pico-8 play session: hold → + tap 🅾, after a click and taps of 🅾, ❎, 🅾+❎, 🅾 in the second before t = 0

[t = 6 s] hold → ~6s, tap 🅾 ~10×
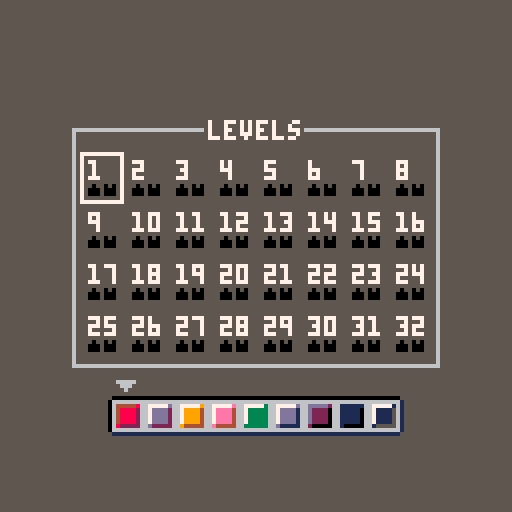
[t = 8 s] hold → ~8s, tap 🅾 ~14×
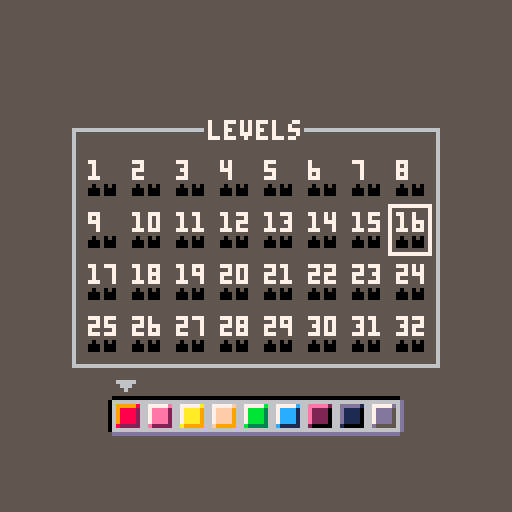

pico-8 cartridge
version 29
__lua__
-- blockrush
-- by artridge

poke(0x5f80,1)

function _init()
 menuitem(1,"clear data",
 	function()
 		for i=1,63 do 
 			poke(0x5f80+i,0b0000) 
 		end
 	end
 )
 
 -- main functions
 _upd=updatestart
 _drw=drawstart
 
 -- player
 px,py=-8,-8
 pv=-1
 freezep=false
 wasonarr=0
 trailcounter=0
 props={}
 didwtp=false
 local val=peek(0x5f80+36)
 cube=val==0 and 1 or val
 cubes=combine(1,rng(32,38),48)
 canplayorbsound = true
 diddestroysound = false
 
 -- menu
 menuci=1
 menulvls=0
 fadeperc=0
 fadetarget=0
 isonblocks=false
 
 -- misc
 debug={}
 dirx,diry={-1,1,0,0},{0,0,-1,1}
	offsetx=0
	offsety=0
	
	-- effects
	shake=0
	particles={}
	framecounter=0
	tps={7,8,9,23,39}
	tpcol={{1,2},{11,3},{10,9},{12,13},{14,8}}
	numred=0
	tppartcountbefore=0
	spawnparticles=0
	mainoffsetx,mainoffsety=0,0
	
	-- tutorial
	l1tc=0
	diecounter=0
	
	timeouts={}
	
 music(0)
end

function _update()
 mapx=((menuci-1)%8)*16
 mapy=flr((menuci-1)/8)*16
 
 updatetransitions()
 _upd()
 
 for t in all(timeouts) do
 	t.t-=1
 	if t.t==0 then
 	 t.func()
 	 del(timeouts,t)
 	end
 end
end

function _draw()
	shakeit()

 _drw()
 
 cursor(8,8,8)
 for d in all(debug) do
  print(d)
 end
 
-- for i=0,15 do
--  pal(i,i+128,1)
-- end

--	local index=0
--	for y=0,128 do
--		for x=0,128 do
--			if (x%fadeperc)*(y%fadeperc)==0 then
--				pset(x-1,y-1,8)
--			end
--			
--			index+=1
--		end
--	end
	fadepal(fadeperc)
end
-->8
-- updates

function updatetransitions()
	if fadeperc!=fadetarget then
		fadeperc+=sgn(fadetarget-fadeperc)*0.1
	end
end

function updatestart()
	updateparticles()
	for i=0,5 do
		if btn(i) then
		 fadetarget=1
			timeout(function()
				_upd=updatemenu
		  _drw=drawmenu
		  fadetarget=0
			end,10,1)
		end
	end
end

function updatemenu()
	particles={}
	shake=0
	numred=0
	wasonarr=0
	diecounter=0
	l1tc=0
	spawnparticles=0
	offsetx,offsety=0,0
	for t in all(timeouts) do
		if t.tpe==0 then
			del(timeouts,t)
		end
	end
	
	if btnp(❎) and fadetarget!=1 and not isonblocks then
		sfx(28,3)
  openlvl(menuci)
 else
 	if isonblocks then
 		if btnp(⬆️) then
 			isonblocks=false
 		end
 		if btnp(⬅️) then
 			local i=indexof(cubes,cube)-1
 			if (i>0) cube=cubes[i]
			end
			if btnp(➡️) then
				local i=indexof(cubes,cube)+1
				if (i<=#cubes) cube=cubes[i]
			end
   store(36,cube,true)
 	else
		 for i=1,4 do
		  if btnp(i-1) and fadeperc==0 then
		   menuci+=dirx[i]
		   local dy=diry[i]
		   if dy>0 then
		   	if menuci>24 then
		   		isonblocks=true
		   	end
		   	menuci+=dy*(menuci>24 and 0 or 8)
		   else
		    menuci+=dy*(menuci<9 and 0 or 8)
		   end
		  end
		 end
		end
		
	 if menuci>menulvls then
	 	menuci=1
	 elseif menuci<1 then
	 	menuci=32
	 end
	end
end

function updategame()
 updateparticles()
 updatetutorial()

 if btnp(🅾️) and fadetarget!=1 and (l1tc==0 or l1tc>=150) then
	 sfx(28,3)
	 fadetarget=1
		timeout(function()
			_upd=updatemenu
	  _drw=drawmenu
	  resetarrows()
	  fadetarget=0
		end,10,1)
 end
 
 local x=flr(px/8)+mapx
 local y=flr(py/8)+mapy
 local s=mget(x,y)

 if fget(s,2) then
  pv=-1
 elseif fget(s,1) then
 	die()
 end
 
 isonportal=false
 if indexof(tps,s)!=-1 then
 	isonportal=true
 end

 if (isonportal or s == 6) and canplayorbsound then
  sfx(29,3)
  canplayorbsound = false
 end

 if not isonportal and s != 6 then
  canplayorbsound = true
 end
 
 if s==4 then
 	sfx(25,3)
 	freezep=true
 	fadetarget=1
  timeout(function()
			_upd=updatemenu
	  _drw=drawmenu
	  store(lvl,1)
	  resetarrows()
	  fadetarget=0
		end,10,1)
 elseif s==5 then
 	sfx(26,3)
 	shake=0.06
 	if not get_data(lvl,2) then
 		shatter(10,px,py)
 	else
 		shatter(7,px,py)
 	end
  spawnplayer()
 	resetarrows()
 	resetlvl()
  store(lvl,2)
 end
 
 local spikes={24,25,41,40}
 local arrows={103,102,118,119}
 for i=1,4 do
  if pv==i-1 and s==spikes[i] then
   die()
  end
  if s==arrows[i] then
   pv=i-1
   wasonarr=10
   movedist=0
   if fget(mget(x+dirx[pv+1],y+diry[pv+1]),0) then
   	die()
   	wasonarr=0
   end
  end
 end
 
 if pv==-1 then
  for i=1,4 do
   if btnp(i-1) and not freezep then
    pv=i-1
    if not fget(mget(x+dirx[i],y+diry[i]),0) then
    	isblue=not isblue
    end
    for x=mapx,mapx+16 do
     for y=mapy,mapy+16 do
      if isblue then
      	if (mget(x,y)==22) mset(x,y,21)
      	if (mget(x,y)==19) mset(x,y,20)
      else
       if (mget(x,y)==21) mset(x,y,22)
      	if (mget(x,y)==20) mset(x,y,19)
      end
     end
    end
   end
  end
 end
 
 for num in all(props.num) do
  if pv!=-1 and movedist>0 and not props.numdone  then
	 	if px+dirx[pv+1]*8==num.c.x and py+diry[pv+1]*8==num.c.y then
	 	 local playsound=false
	 	 if props.numc+1==num.n then
	 	 	playsound=true
	 	 	props.numc+=1
	 	 	num.unlocked=true
	 	 	if count(props.num)==props.numc then
		 	 	for e in all(props.numend) do
		 	 		mset(e.x,e.y,42)
		 	 		shake=0.075
		 	 		shatter(5,(e.x-mapx)*8,(e.y-mapy)*8)
		 	 	end
		 	 	props.numdone=true
		 	 	playsound=false
		 	 	sfx(22,3)
	 	 	end
	 	 else
	 	 	props.numc=0
	 	 	numred=12
	 	 	shake=0.068
	 	 	playsound=false
	 	 	sfx(23,3)
	 	 	for num in all(props.num) do
	 	 	 num.unlocked=false
	 	 	end
	 	 end
	 	 
	 	 if playsound then
	 	 	sfx(min(15+props.numc,21),3)
	 	 end
	 	 
	 	end
	 end
 end

 local didrotate = false
 for bt in all(props.arrbut) do
  if px==bt.x and py==bt.y and pv==bt.v then
  	rotatearrows()
    didrotate = true
  end
 end

 if not freezep then
	 for i=1,4 do
	  if pv==i-1 then
	   local nb=mget(x+dirx[i],y+diry[i])
	  
	   if nb==10 and movedist>=3 then
	    mset(x+dirx[i],y+diry[i],26)
	    shatter(5,px+dirx[i]*8,py+diry[i]*8)
	   	shake=0.06
	   	sfx(7,3)
      diddestroysound = true
	   end
	   
	   nb=mget(x+dirx[i],y+diry[i])
	   if fget(nb,0) then
	   	pv=-1
	   	movedist=0
	   	if indexof(rng(51,58),nb)==-1 and indexof({12,13,28,29},s)==-1 and not didwtp and not didrotate and not diddestroysound then
	   		sfx(4,3)
	   	end
      diddestroysound = false
	   	didwtp=false
		  else
		   px+=dirx[i]*8
		   py+=diry[i]*8
		   movedist+=1
		  end
	  end
	 end
	end

 for i,tp in pairs(props.wtp) do
 	if px==tp[1].x and py==tp[1].y and pv==tp[1].v then
 	 px,py=tp[2].x,tp[2].y,tp[1].v
 	 wtpparts(px,py,tp[1].v)
 	 sfx(5,3)
 	 didwtp=true
 	 break
 	elseif px==tp[2].x and py==tp[2].y and pv==tp[2].v then
 	 px,py,pv=tp[1].x,tp[1].y,tp[2].v
 	 wtpparts(px,py,tp[2].v)
 	 sfx(5,3)
 	 didwtp=true
 	 break
 	end
 end
 
 tped=true
 if btnp(❎) and not freezep and pv==-1  then
  for i,t in pairs(props.ptp) do
   tp(i,t,props.ptp,s)
  end
  for i,t in pairs(props.btp) do
   tp(i,t,props.btp,s)
  end
  for i,t in pairs(props.rtp) do
   tp(i,t,props.rtp,s)
  end
  for i,t in pairs(props.gtp) do
   tp(i,t,props.gtp,s)
  end
  for i,t in pairs(props.ytp) do
   tp(i,t,props.ytp,s)
  end
 end
end

function tp(i,t,arr,s)
	local x1,y1=px,py
 if px==t.x and py==t.y and tped then
  px=arr[i==1 and 2 or 1].x
  py=arr[i==1 and 2 or 1].y
  tpanim(x1,y1,px,py,s)
  freezep=true
  tped=false
  sfx(3,3)
 end
end

function rotatearrows()
	sfx(27,3)
	shatter(11,px,py)
	local arrspr={102,119,103,118}
	for arr in all(arrows) do
		mset(arr.x,arr.y,
			arrspr[
				(indexof(
					arrspr,mget(arr.x,arr.y)
				))%4+1
			]
		)
	end
end

function store(i,val,n)
	if n then
		poke(0x5f80+i,val)
		return
	end
	local x=peek(0x5f80+i)
	if val==1 then
		poke(0x5f80+i,bor(x,0b0001))
	else
		poke(0x5f80+i,bor(x,0b0010))
	end
end

function drawgpio()
	local s=24448
	local e=24576
	for i=s,e do
		printh(tostr(peek(i)),'log.txt')
	end
end

function get_data(i,bit)
 local x=peek(0x5f80+i)
 if bit==1 then
 	return band(x,0b0001)!=0
 else
 	return band(x,0b0010)!=0
 end
end
-->8
-- draws

function fadepal(_perc)
 -- 0 means normal
 -- 1 is completely black
 
 local p=flr(mid(0,_perc,1)*100)
 
 local kmax,col,dpal,j,k
 dpal={0,1,1,2,1,13,6,4,4,9,3,13,1,13,14}

 for j=1,15 do
  col = j
  kmax=(p+(j*1.46))/22  
  for k=1,kmax do
   col=dpal[col]
  end
  pal(j,col,1)
 end
end

function drawstart()
	cls(5)
	
	local logo="0505050505050505050505050505050505050505050505050500000000000000000505050505050505050505050505050505050505050505050000000000000000000000000505050505050505050505050505050505050505050505050505050505050505050505050505050505050505050505050500060606060606060613050505050505050505050505050505050505050505050006060606060606060606060613050505050505050505050505050505050505050505050505050505050505050505050505050505050505050505050505000606060606060606130505050505050505050505050505050505050505050500060606060606060606060606130505050505050505050505050505050505050505050505050505050505050505050505050505050505050505050505050006060606060606061305050505050505050505050505050505050505050505000606060606060606060606061305050505050505050505050505050505050505050505050505050505050000000000000000000000000000000000000000060606060606060605000000000000000000000000000000000000000000000006060606060606060606060605000000000000000000000000000000000000000505050505050505050006060606060606060606060606060606060606060606060606060606060606060606060606060606060606060606060606060606060606060606060606060606060606060606060606060606060606060606060613050505050505050500060606060606060606060606060606060606060606060606060606060606060606060606060606060606060606060606060606060606060606060606060606060606060606060606060606060606060606060606130505050505050505000606060606060606060606060606060606060606060606060606060606060606060606060606060606060606060606060606060606060606060606060606060606060606060606060606060606060606060606061305050505050000000006060606060606060606060606060606060606060606060606060606060606060606060606060606060606060606060606060606060606060606060606060606060606060606060606060606060606060606060613050505050006060606060606061313131313131313131313050606060613131305060606060606060606060606060606061313131313131305060606061313130513131313131313050606060613131305060606061313130506060606130505050500060606060606060613050505050505050505050006060606130500000606060606060606060606060610101013050505050505000606060613050000130505050505050006060606130505000606060613050500060606061305050505000606060606060606130505050505050505050500060606061313050006060606060606060606060606100606130505050505050006060606131305001305050505050500060606061305050006060606130505000606060613050505050006060606060606061305050000000000050505000606060605000000060606060606060606060606061006060500000005050500060606060500000005000000000000000606060613050500060606061305050006060606130505050500060606060606060613050500060606061305050006060606131313050606060606060606060606061313130506060606130505000606060613131305060606060606060606060606130505000606060613050500060606061305050505000606060606060606130505000606060613050500060606061305050006060606060606060606060613050500060606061305050006060606130505000606060606060606060606061305050006060606130505000606060613050505050006060606060606061305050006060606130505000606060613050500060606060606060606060606130505000606060613050500060606061305050006060606060606060606060613050500060606061305050006060606130505050500060606060606060613050500060606060500000006060606130505000606060606060606060606061305050006060606130505000606060613050500060606060606060606060606130505000606060605000000060606060500000005051313130506060606130505051313130506060606060606061305050006060606060606060606060613050500060606061305050006060606130505000606060606060606060606061305050513131305060606060606060606060606130505050500060606061305050505050500060606060606060613050500060606060606060606060606130505000606060613050500060606061305050006060606060606060606060613050505050505000606060606060606060606061305050505000606060613050505050505000606060606060606130505000606060606060606060606061305050006060606130505000606060613050500060606060606060606060606130505050505050006060606060606060606060613050505050006060606130505000000000006060606060606061305050006060606060606060606060613050500060606061305050006060606130505000606060606060606060606061305050500000000060606060606060606060606130505050500060606061305050006060606131313050606060613050500060606060606060606060606130505000606060613050500060606061305050006060606060606060606060613050500060606061313130506060606060606061305050505000606060613050500060606061305050006060606130505000606060606060606060606061305050006060606130505000606060613050500060606060606060606060606130505000606060613050500060606060606060613050505050006060606130505000606060613050500060606061305050006060606060606060606060613050500060606061305050006060606130505000606060606060606060606061305050006060606130505000606060606060606130505050500060606061305050006060606130505000606060613050500060606060606060606060606130505000606060605000000060606060500000006060606060606060606060613050500060606061305050006060606060606061305050505000606060613050505131313131305050006060606130505051313131313131305060606061305050513131305060610060606060606100606131313131313130506060606130505000606060613050500060606061313131305050505050006060606130505050505050505050500060606061305050505050505050505000606060613050505050505000606100606060606061006061305050505050500060606061305050006060606130505000606060613050505050505050500060606061305050505050505050505000606060613050505050505050505050006060606130505050505050010101006060606060610101013050505050505000606060613050500060606061305050006060606130505050505050505000606060605000000000000000000000006060606050000000000000000000000060606060500000000000000060606060606060606060606050000000000000006060606050000000606060605000000060606061305050505050505050006060606060606060606060606060606060606060606060606060606060606060606060606060606060606060606060606060606060606060606060606060606060606060606060606060606060606060606060613050505050505050500060606060606060606060606060606060606060606060606060606060606060606060606060606060606060606060606060606060606060606060606060606060606060606060606060606060606060606060606130505050505050505000606060606060606060606060606060606060606060606060606060606060606060606060606060606060606060606060606060606060606060606060606060606060606060606060606060606060606060606061305050505050505050006060606060606060606060606060606060606060606060606060606060606060606060606060606060606060606060606060606060606060606060606060606060606060606060606060606060606060606060613050505050505050505131313131313130506060606131313131313131313131305060606061313130506060606131313050606060606060606131313131313130506060606131313050606060602020208060606061313131313131313050505050505050505050505050505050500060606061305050505050505050505000606060613050500060606061305050006060606061010101305050505050500060606061305050006060606020808140606060613050505050505050505050505050505050505050505050505000606060613050505050505050505050006060606130505000606060613050500060606060610060613050505050505000606060613050500060606060208081406060606130505050505050505050505050505050505050505050505050006060606130505000000000005050500060606061305050006060606130505000606060606100606050000000000000006060606130505000606060608141414060606061305050505050505050505050505050505050505050505050500060606061305050006060606130505000606060613050500060606061305050006060606131313050606060606060606060606061305050006060606131313050606060613050505050505050505050505050505050505050505050505000606060613050500060606061305050006060606130505000606060613050500060606061305050006060606060606060606060613050500060606061305050006060606130505050505050505050505050505050505050505050505050006060606130505000606060613050500060606061305050006060606130505000606060613050500060606060606060606060606130505000606060613050500060606061305050505050505050505050505050505050505050500000000060606061305050006060606050000000606060613050500060606061305050006060606130505000606060606060606060606061305050006060606130505000606060613050505050505050505050505050505050505050500060610060606060613050505131313050606060606060606130505000606060613050500060606061305050513131313131313050606060613050505131313130505050006060606130505050505050505050505050505050505050505000606100606060606130505050505050006060606060606061305050006060606130505000606060613050505050505050505050006060606130505050505050505050500060606061305050505050505050505050505050505050505050006061006060606061305050505050500060606060606060613050500060606061305050006060606130505050505050505050500060606061305050505050505050505000606060613050505050505050505050505050505050505050500060610060606060613050500000000000606060606060606130505000606060613050500060606060500000000000000050505000606060613050505000000000505050006060606050000000505050505050505050505050505050505051313130506060606130505000606060613131305060606061305050006060606130505000606060606060606060606061305050006060606130505000606060613050500060606061313130513050505050505050505050505050505050505050500060606061305050006060606130505000606060613050500060606061305050006060606060606060606060613050500060606061305050006060606130505000606060613050000130505050505050505050505050505050505050505000606060613050500060606061305050006060606130505000606060613050500060606060606060606060606130505000606060613050500060606061305050006060606131305001305050505050505050505050505050505050505050006060606130505000606060613050500060606060500000006060606130505000606060606060606060606060500000006060606050000000606060613050500060606060500000013050505050505050505050505050505050505050500060606061305050006060606130505000606060606100606131313131305050006060606131313131313130513131305060606060707071206060606130505000606060613131313050505050505050505050505050505050505050505000606060613050500060606061305050006060606061006061305050505050500060606061305050505050500130500000606060607121213060606061305050006060606130505050505050505050505050505050505050505050505050006060606130505000606060613050500060606060610101013050505050505000606060613050505050505001313050006060606071212130606060613050500060606061305050505050505050505050505050505050505050505050500060606060500000006060606050000000606060606060606050000000000000006060606050000000000000005000000060606061213131306060606050000000606060613050505050505050505050505050505050505050505050505000606060606060606060606060606060606060606060606060606060606060606060606060606060606060606060606060606060606060606060606060606060606060606130505050505050505050505050505050505050505050505050006060606060606060606060606060606060606060606060606060606060606060606060606060606060606060606060606060606060606060606060606060606060606061305050505050505050505050505050505050505050505050500060606060606060606060606060606060606060606060606060606060606060606060606060606060606060606060606060606060606060606060606060606060606060613050505050505050505050505050505050505050505050505000606060606060606060606060606060606060606060606060606060606060606060606060606060606060606060606060606060606060606060606060606060606060606130505050505050505050505050505050505050505050505050513131313131313050606060606060606131313131313131313131313131313050606060606060606060606061313131313131313131313131313130506060606131313130505050505050505050505050505050505050505050505050505050505050505050006060606060606061305050505050505050505050505050006060606060606060606060613050505050505050505050505050500101010101305050505050505050505050505050505050505050505050505050505050505050505050500060606060606060613050505050505050505050505050500060606060606060606060606130505050505050505050505050505000606060613050505050505050505050505050505050505050505050505050505050505050505050505000606060606060606130505050505050505050505050505000606060606060606060606061305050505050505050505050505050006060606130505050505050505050505050505050505050505050505050505050505050505050505050513131313131313130505050505050505050505050505050513131313131313131313131305050505050505050505050505050505131313130505050505050505050505050505050505"
	
	menuwires={}
	
	local x=0
	local y=0
	for i=1,#logo,2 do
		local col=sub(logo,i,i+1)
		if col=="10" then
			add(menuwires,{x=x+13,y=y+10})
		end
		pset(x+17,y+14,tonum(col))
		x+=1
		if x>=94 then
			x=0
			y+=1
		end
	end
	
	for w in all(menuwires) do
		if (rnd()<0.001) spawnwireparticle(w)
	end
	
	print("  press any button to start  ",6,88,7)
	print("-                           -",6,88,6)
	print("eddy rashed",42,102,7)
	print("oskar zanota",40,109,7)
	print("quentin rassat",36,116,7)
	
	drawparticles()
end

function drawmenu()
 cls(5)
 local i=1
 palt(14,true)
 palt(0,false)
 rect(18,32,109,91,6)
 line(51,32,75,32,5)
 print("levels",52,30,7)
 menulvls=0
 for _y=0,3 do
  for _x=0,7 do
   local x,y,found=_x*11-1,_y*13,false
   local mapx=((i-1)%8)*16
 		local mapy=(flr(i/(i%8==0 and 9 or 8)))*16
   for x2=mapx,mapx+15 do
    for y2=mapy,mapy+16 do
     found=mget(x2,y2)==16 and true or found
    end
   end
   if found then
   	local a,b=get_data(i,1),get_data(i,2)
   
	   print(i,x+23,y+40,(a and b) and 10 or 7)
	   if (i==menuci and not isonblocks) rect(x+21,y+38,x+31,y+50,7)
	   sspr(16,12,3,3,x+23,y+46)
	   sspr(20,12,3,3,x+27,y+46)
	   if (a) sspr(16,8,3,3,x+23,y+46)
	   if (b) sspr(20,8,3,3,x+27,y+46)
   	menulvls+=1
   end
   i+=1
  end
 end

	if not get_data(35,1) then
		color(7)
		print("⬆️",71,98)
		print("⬅️ ➡️ move",65,104)
		print("⬇️",71,110)
		print("❎ enter",22,101)
		print("🅾️ exit",22,108)
	else
		
		local x=64-9*8/2
		local y=100
		local index=0
		
		spr(89,x-8,y)
		spr(73,100,y)
		
		for s in all(cubes) do
			pal()
			palt(0,false)
			pal(4,6)
		
			spr(88,x,y-8)
			spr(72,x,y+8)
			spr(s,x,y)
			
			palt(4,true)
			if cube==s then
				if (isonblocks) pal(6,7)
				spr(27,x+1,y-5)
			end
			
			x+=8
			index+=1
		end
		pal()
		
	end
	
	
end

function drawgame()
 cls(5)
 palt(0,false)
 map(mapx,mapy)
 pal()
 spr(3,props.start.x,props.start.y)
 if (get_data(lvl,2)) then
  spr(17,props.crown.x,props.crown.y)
 end
 if (numred>0) numred-=1
 for b in all(props.num) do
 	if (b.unlocked) pal(7,11)
 	if (numred>0) pal(7,8)
 	spr(b.s,b.c.x,b.c.y)
 	pal()
 end
 
 drawparticles()
 palt(4,true)
 palt(0,false)
	if (not freezep) spr(cube,px,py)
	pal()
	
	if (menuci==30) line(0,0,0,128,5)
	
	drawtutorial()
end

function drawtutorial()
	if menuci==1 and l1tc>15 and not get_data(33,1)  then
		local cond=(l1tc/16)%1<0.5
		print("reach the chest to win",24,38,7)
		if inrange(l1tc,30,60) and cond then
			pal(4,2)
		end
		spr(4,props.chest.x,props.chest.y)

		
		if l1tc>75 then
			print("take the crown as a bonus",18,86,7)
		end
		if inrange(l1tc,105,135) and cond then
			pal(10,9)
		end
		spr(5,props.crown.x,props.crown.y)
		pal()
	end
	camera(0,0)
	if inrange(menuci,2,25) and diecounter>0 then
		diecounter-=1
		print("don't die!",44,getlowestlevelpoint(),7)
	end
	if isonportal and inrange(menuci,12,25) then
		print("press ❎ to teleport",24,getlowestlevelpoint(),7)
	end
	camera(shakex+mainoffsetx,shakey+mainoffsety)
end
-->8
-- gameplay

function initlvl()
 props={}
 props.ptp={}
 props.btp={}
 props.rtp={}
 props.gtp={}
 props.ytp={}
 props.wtp={}
 props.arrbut={}
 props.num={}
 props.numc=0
 props.numdone=false
 props.numend={}
 
 for _x=mapx,mapx+15 do
  for _y=mapy,mapy+15 do
   local s=mget(_x,_y)
   local arr={
   	x=_x*8-mapx*8,
   	y=_y*8-mapy*8
   }
   if s==16 then
    props.start=arr
   elseif s==5 then
    props.crown=arr
   elseif s==12 then
    for _x2=mapx,mapx+15 do
    	local s2=mget(_x2,_y)
     if s2==13 then
      arr.v=s==12 and 0 or 1
      arr.pc=rnd(50)
      arr.s=s
     	add(props.wtp,
     		{arr,
     			{
     				x=_x2*8-mapx*8,
     				y=_y*8-mapy*8,
     				v=(s2==12 and 0 or 1),
     				pc=rnd(50),
     				s=s2
     			}
     		}
     	)
     end
    end
   elseif s==28 then
    for _y2=mapy,mapy+15 do
    	local s2=mget(_x,_y2)
     if s2==29 then
      arr.v=s==28 and 3 or 2
      arr.pc=rnd(50)
      arr.s=s
     	add(props.wtp,
     		{arr,
     			{
     				x=_x*8-mapx*8,
     				y=_y2*8-mapy*8,
     				v=(s2==28 and 3 or 2),
     				pc=rnd(50),
     				s=s2
     			}
     		}
     	)
     end
    end
   elseif s==7 then
    add(props.ptp,arr)
   elseif s==23 then
    add(props.btp,arr)
   elseif s==39 then
    add(props.rtp,arr)
   elseif s==8 then
    add(props.gtp,arr)
   elseif s==9 then
    add(props.ytp,arr)
   elseif s>=44 and s<=47 then
   	arr.v=s-44
   	add(props.arrbut,arr)
   elseif s>=51 and s<=58 then
   	add(props.num,{
   		n=s-50,
   		s=s,
   		unlocked=false,
   		c=arr
   	})
   elseif s==59 then
   	add(props.numend,{
   		x=_x,
   		y=_y
   	})
   elseif s==4 then
   	props.chest=arr
   elseif s==5 then
   	props.star=arr
   end
  end
 end
 
-- assert(#props.ptp!=1,"missing second purple tp")
-- assert(#props.ptp<=2,"too many purple tps")
-- assert(#props.btp!=1,"missing second blue tp")
-- assert(#props.btp<=2,"too many blue tps")
-- assert(#props.rtp!=1,"missing second red tp")
-- assert(#props.rtp<=2,"too many red tps")
-- assert(#props.gtp!=1,"missing second green tp")
-- assert(#props.gtp<=2,"too many green tps")
--
-- assert(props.start,"missing start point in lvl "..lvl)
 px,py=props.start.x,props.start.y
end

function resetlvl()
 lvl=menuci
 pv=-1
 isblue=true
 movedist=0
 for x=mapx,mapx+16 do
  for y=mapy,mapy+16 do
   if (mget(x,y)==22) mset(x,y,21)
   if (mget(x,y)==19) mset(x,y,20)
   if (mget(x,y)==26) mset(x,y,10)
   if (mget(x,y)==42) mset(x,y,59)
  end
 end
 initlvl()
 particles={}
 arrows={}
 local arrspr={102,103,118,119}
 for _x=mapx,mapx+16 do
  for _y=mapy,mapy+16 do
  	if indexof(arrspr,mget(_x,_y))!=-1 then
  		add(arrows,{
  			x=_x,
  			y=_y,
  			s=mget(_x,_y)
  		})
  	end
  end
 end
 
 local width,height=0,0
 for x=mapx,mapx+15 do
 	if (mget(x,mapy+7)!=0) width+=1
 end
 for y=mapy,mapy+15 do
 	if (mget(mapx+7,y)!=0) height+=1
 end
 offsetx=0
 offsety=0
 if (width%2==0) offsetx=4
 if (height%2==0) offsety=4
 
 _upd=updategame
 _drw=drawgame
end

function resetarrows()
	for arr in all(arrows) do
		mset(arr.x,arr.y,arr.s)
	end
end

function die()
 sfx(6,3)
 shatter(7,px,py)
 shake=0.07
 resetarrows()
 resetlvl()
 if not get_data(34,1) then
 	diecounter=60
 	store(34,1)
 end
 spawnplayer()
end

function openlvl(lvl)
	if lvl==1 then
		l1tc=0
		if not get_data(33,1) then
		 freezep=true
		end
	end
	
	fadetarget=1
	timeout(function()
		store(35,1)
		resetlvl()
		freezep=true
		if (lvl!=1 or get_data(33,1)) then
			timeout(spawnplayer,8)
		end
		fadetarget=0
	end,10,1)
--	fadeperc=31
--	fadetarget=1
-- timeout(function()
-- 	resetlvl()
-- 	fadetarget=30
-- 	(function()
-- 		fadetarget=0
-- 		fadeperc=0
-- 	end,30)
-- end,30)
end

function updatetutorial()
	if menuci==1 and not get_data(33,1) then
		if l1tc<150 then
			l1tc+=1
		else
			store(33,1)
			spawnplayer()
		end
	end
end

function getlowestlevelpoint()
	for _y=mapy+15,mapy,-1 do
  for _x=mapx,mapx+15 do
  	local s=mget(_x,_y)
  	if s!=0 then
  		return (_y*8-mapy*8+2)-mainoffsety+4
  	end
  end
 end
end
-->8
-- tools

function assert(cond,msg)
 if not cond then
	 cursor(1,1,8)
	 print("runtime error:")
	 color(6)
  stop(msg)
 end
end

function indexof(arr,el)
	for k,v in pairs(arr) do
		if (v==el) return k
	end
	return -1
end

function rng(a,b)
	arr={}
	for i=a,b do
		add(arr,i)
	end
	return arr
end

function range(val1,val2)
 return rnd(val2-val1)+val1
end

function dist(x1,y1,x2,y2)
 return sqrt(((x1-x2)/16)^2+((y1-y2)/16)^2)*16
end

function lerp(pos,tar,perc)
 return (1-perc)*pos+perc*tar
end

function inrange(v,l,g)
	return v>=l and v<=g
end

function sleep(n)
	for i=0,n do
		flip()
	end
end

function timeout(func,t,tpe)
	add(timeouts,{
		t=t,
		func=func,
		tpe=tpe
	})
end

function combine(...)
	local args={...}
	local combined={}
	for arr in all(args) do
		if type(arr)=='table' then
			for el in all(arr) do
				add(combined,el)
			end
		else
			add(combined,arr)
		end
	end
	return combined
end

function random(arr)
	return arr[flr(rnd()*#arr)+1]
end
-->8
-- particles and effects

--[[
	types:
		0: death shatter trail
		1: wire
		2: wall tp
		3: orb and portal
		4: portal animation
		5: crown
		6: spawn particles
]]--

function shakeit()

	mainoffsetx,mainoffsety=0,0
	if _upd==updategame then
	 local offsets="4000044440400404440400004440004400404004444440440400000044000000"
	 local i=menuci*2-1
	 mainoffsetx=tonum(sub(offsets,i,i))
	 mainoffsety=tonum(sub(offsets,i+1,i+1))
	end

 shakex=16-rnd(32)
 shakey=16-rnd(32)
 
 shakex=shakex*shake
 shakey=shakey*shake
 
 camera(shakex+mainoffsetx,shakey+mainoffsety)
 
 shake=shake*0.95
 if shake<0.05 then
  shake=0
 end
end

function updateparticles()
	if spawnparticles>0 then
		for i=0,2 do --spawnparticles>19 and 1 or 2 do
			spawnparticles-=1
			local p=lerp(3,1,(spawnparticles-20)/60)
			local x=range(4-p,4+p)
			local y=range(4-p,4+p)
			local sx,sy=(cube%16)*8,(cube\16)*8
			local col=sget(x+sx,y+sy)
--			local p=spawnparticles
--			local x=(35-p)%6+1
-- 		local y=flr((35-p)/6)+1
			add(particles,{
				x=px+x,
				y=py+y,
				dx=0,
				dy=0,
				col=col,--random({2,8})
				age=0,
				t=6,
				maxage=-1,
			})
		end
	end

	local rate=3
	local nparts=1
	local maxage=10
	local col=8
	local xo1,xo2,yo1,yo2=1,6,1,6
	if cube==32 then
		col=14
		--rate=1
		--nparts=3
		--maxage=120+rnd(60)
	elseif cube==33 then
		col=10
		maxage=10+rnd(3)
	elseif cube==34 then
		col=15
		rate=2
		maxage=3+rnd(7)
	elseif cube==35 then
		col=11
		rate=1
		nparts=2
		maxage=20+rnd(20)
	elseif cube==36 then
		col=12
		rate=2
		maxage=10+rnd(10)
	elseif cube==37 then
		col=2
	elseif cube==38 then
		col=1
		rate=1
		maxage=5+rnd(20)
	elseif cube==48 then
		col=13
	end
	col=wasonarr==0 and col or 11


	if (wasonarr>0) wasonarr-=1
	trailcounter+=1
	if not freezep and trailcounter>=rate then
	 trailcounter=0
	 for i=0,nparts do
			add(particles,{
				x=range(px+xo1,px+xo2),
				y=range(py+yo1,py+yo2),
				dx=0,
				dy=0,
				col=col,
				age=0,
				maxage=maxage,
				t=0
			})
		end
	end


	local generathors=8
	local wires={69,70,71,85,86,87,100,101,116,117}
	local wtp={12,13,28,29}
	for _x=mapx,mapx+15 do
  for _y=mapy,mapy+15 do
  	local s=mget(_x,_y)
  	if indexof(wires,s)!=-1 or indexof(wtp,s)!=-1 or indexof(tps,s)!=-1 or s==6 then
  		generathors+=1
  	end
  end
 end

	framecounter+=1
	for _x=mapx,mapx+15 do
  for _y=mapy,mapy+15 do
  	local s=mget(_x,_y)
  	local c={
   	x=_x*8-mapx*8,
   	y=_y*8-mapy*8
   }
  	
  	if indexof(wires,s)!=-1 and rnd()<1/generathors*0.06 then
  		spawnwireparticle(c)
  	end

  	local index=indexof(tps,s)
  	if index!=-1 then
 	 	local isontp=px==c.x and py==c.y
	  	if isontp and framecounter>10 or rnd()<1/generathors*0.08 then
	  		framecounter=0
	  		local _ang = rnd()
			  local _dx = sin(_ang)*0.2
			  local _dy = cos(_ang)*0.2
	  		add(particles,{
			  	x=c.x+4,
			  	y=c.y+4,
			  	spx=c.x+4,
			  	spy=c.y+4,
			  	dx=_dx,
			  	dy=_dy,
			  	t=3,
			  	age=0,
			  	maxage=30,
			  	col=tpcol[index][flr(rnd(2))+1]
			  })
			 end
  	end
  	
  	if s==6 then
  		local isonorb=px==c.x and py==c.y
  		if isonorb and framecounter>10 or rnd()<1/generathors*0.08 then
	  		framecounter=0
	  		local _ang = rnd()
			  local _dx = sin(_ang)*0.2
			  local _dy = cos(_ang)*0.2
	  		add(particles,{
			  	x=c.x+4,
			  	y=c.y+4,
			  	spx=c.x+4,
			  	spy=c.y+4,
			  	dx=_dx,
			  	dy=_dy,
			  	t=3,
			  	age=0,
			  	maxage=isonorb and 30 or 20,
			  	col=12
			  })
			 end
  	end
  end
 end
 
 for pair in all(props.wtp) do
 	for tp in all(pair) do
			local d={
	 		{1,0},
	 		{-1,0},
	 		{0,-1},
	 		{0,1}
	 	}
	 	local i=indexof(wtp,tp.s)
	 	tp.pc+=1
	 	if rnd()<1/generathors*0.2 then
	 		tp.pc=0
	 		local _dx=d[i][1]
	 		local _dy=d[i][2]
	 		add(particles,{
		  	x=(tp.x+4)+_dx*-3+(_dx==0 and range(-3,3) or 0),
		  	y=(tp.y+4)+_dy*-3+(_dy==0 and range(-3,3) or 0),
		  	dx=_dx*range(0.4,0.6),
		  	dy=_dy*range(0.4,0.6),
		  	t=2,
		  	age=0,
		  	maxage=15,
		  	col=12,
		  	start=rnd(7)
		  })
	 	end
	 end
 end

	tppartcount=0
	for p in all(particles) do
		p.age+=1
  if p.age>p.maxage and p.maxage!=-1 then
   del(particles,p)
  else
  	if not p.stop then
  		if p.t==2 then
  			p.dx*=0.98
  			p.dy*=0.98
  		end
  		if p.t==4 then
  			tppartcount+=1
  		 p.dx*=0.905
  			p.dy*=0.905
  			if p.age>7 then
  				p.dx+=(p.x<p.tx and 0.36 or -0.36)
  				p.dy+=(p.y<p.ty and 0.36 or -0.36)
  				if dist(p.x,p.y,p.tx,p.ty)<4 then
  					del(particles,p)
  				end
  			end
  		end
  		
  		if p.t==5 then
  		 p.dx*=0.905
  			p.dy*=0.905
  			if p.age>4 then
  				p.dx+=(p.x<p.tx and 0.36 or -0.36)
  				p.dy+=(p.y<p.ty and 0.36 or -0.36)
  			end
  			if dist(p.x,p.y,p.tx,p.ty)<8 then
 					del(particles,p)
 				end
  		end
  	
	  	p.x+=p.dx
	   p.y+=p.dy
	  end
  end
	end
	if tppartcount==0 and tppartcountbefore>0 then
		freezep=false
	end
	tppartcountbefore=tppartcount
end

function drawparticles()
	for p in all(particles) do
	
		local delcols={5,0,13}
 	if indexof(delcols,pget(p.x+p.dx,p.y+p.dy))!=-1 then
	 	if p.t!=4 and p.t!=5 then
	 		if p.t==3 then
	 			if dist(p.spx,p.spy,p.x,p.y)>3 then
	 			 p.stop=true
	 			end
	 		else
	 			p.stop=true
	 		end
	 	end
 	end
	
		if indexof({0,1,2,3,4,6},p.t)!=-1 then
		 if not (p.t==6 and p.col==4) then
		 	palt(0,false)
			 pset(p.x,p.y,p.col)
			end
		end
		
		if p.t==5 then
			palt(6,true)
			spr(5,p.x,p.y)
			pal()
		end
	end
end

function wtpparts(x,y,d)
	local _dx=dirx[d+1]
	local _dy=diry[d+1]
	for i=0,10 do
		add(particles,{
			x=(x+4)+_dx*-3+(_dx==0 and range(-3,3) or 0),
			y=(y+4)+_dy*-3+(_dy==0 and range(-3,3) or 0),
			dx=_dx*range(0.4,0.8),
			dy=_dy*range(0.4,0.8),
			t=2,
			age=0,
			maxage=10+rnd(10),
			col=12,
			start=rnd(7)
		})
	end
end

function shatter(col,x,y)
	for i=0,10 do
  local _ang = rnd()
  local _dx = sin(_ang)
  local _dy = cos(_ang)

  add(particles,{
  	x=x+4,
  	y=y+4,
  	dx=_dx,
  	dy=_dy,
  	t=0,
  	age=0,
  	maxage=6+rnd(22),
  	col=col
  })
 end
end

function tpanim(x1,y1,x2,y2,s)
	for i=0,10 do
  local _ang = rnd()
  local _dx = sin(_ang)*1.3
  local _dy = cos(_ang)*1.3
		
  add(particles,{
  	x=x1+4,
  	y=y1+4,
  	dx=_dx,
  	dy=_dy,
  	tx=x2+4,
  	ty=y2+4,
  	t=4,
  	age=0,
  	maxage=-1,
  	col=tpcol[indexof(tps,s)][flr(rnd()*2)+1]
  })
 end
end

function spawnplayer()
	freezep=true
	spawnparticles=60
	timeout(function()
		freezep=false
		for p in all(particles) do
			if (p.t==6) del(particles,p)
		end
	end,21,0)
end

function spawnwireparticle(c)
	local _ang = rnd()
 local _dx = sin(_ang)*0.3
 local _dy = cos(_ang)*0.3
	add(particles,{
 	x=c.x+4,
 	y=c.y+4,
 	dx=_dx,
 	dy=_dy,
 	t=1,
 	age=0,
 	maxage=20,
 	col=10
 })
end
__gfx__
00000000444444445dddddd5666666666666666666666666666666666662266666633666666996665dddddd50000000066666666666666660000000000000000
0000000049999984d555555066666666664444666666666666dddd6666211166663bbb66669aaa66d555d55000000000c66666666666666c0000000000000000
0070070049888824d555555066666666644aa4466a6666a66dd66dd66211226663bb336669aa9966d55d55500a0000a0cc666666666666cc0000000000000000
0007700049888824d555555066666666649a99466a6aa6a66d67c6d66212112663b3bb3669a9aa96d55d50500a0aa0a0cc666666666666cc0000000000000000
0007700049888824d555555066666666644444466aaaaaa66d6cc6d66211212663bb3b3669aa9a96d55555000aaaaaa0cc666666666666cc0000000000000000
0070070049888824d5555550666666666445d44668a88a866dd66dd6662211266633bb366699aa96dd55555008a88a80cc666666666666cc0000000000000000
0000000048222224d555555066666666644444466aaaaaa666dddd666611126666bbb36666aaa966d55055500aaaaaa0c66666666666666c0000000000000000
00000000444444445000000566666666666666666666666666666666666226666663366666699666500000050000000066666666666666660000000000000000
6666666666666666e4eeaeaeeffffffe82222228c777777cd111111d666dd66676666666666666676666666666666444666666666cccccc60000000000000000
6658866666666666494e8a8efeeeeee82888888e7ccccccd1ddddddc66dccc66776666666666667766666666466644446666666666cccc660000000000000000
6658888667666676444eaaaefeeeeee82888888e7ccccccd1ddddddc6dccdd667666666666666667666666664464444466666666666666660000000000000000
6658866667677676eeeeeeeefeeeeee82888888e7ccccccd1ddddddc6dcdccd66666666666666666666666664444444466666666666666660000000000000000
6656666667777776e0ee0e0efeeeeee82888888e7ccccccd1ddddddc6dccdcd66666666666666666666666664444444466666666666666660000000000000000
6656666666766766000e000efeeeeee82888888e7ccccccd1ddddddc66ddccd67666666666666667666666664444444466666666666666660000000000000000
6656666667777776000e000efeeeeee82888888e7ccccccd1ddddddc66cccd667766666666666677666666664444444466cccc66666666660000000000000000
6656666666666666eeeeeeeee88888828eeeeeefcdddddd1dcccccc7666dd666766666666666666766666666444444446cccccc6666666660000000000000000
444444444444444444444444444444444444444444444444444444446668866666666666777667776666666600000000666666666666666666bbbb6666666666
477777e4477777a4477777f4477777b4477777c44eeeee244ddddd14668eee6666666666676666766666666600000000666666666666666666bbbb6666666666
47eeee2447aaaa9447ffff9447bbbb3447cccc144e2222044d11110468ee886666666666666666666666666600000000bb666666666666bb6666666666666666
47eeee2447aaaa9447ffff9447bbbb3447cccc144e2222044d11110468e8ee8666666666666666666666666600000000bb666666666666bb6666666666666666
47eeee2447aaaa9447ffff9447bbbb3447cccc144e2222044d11110468ee8e8666666666666666666666666600000000bb666666666666bb6666666666666666
47eeee2447aaaa9447ffff9447bbbb3447cccc144e2222044d1111046688ee8666666666666666666666666600000000bb666666666666bb6666666666666666
4e2222244a9999944f9999944b3333344c111114420000044100000466eee8666766667666666666666666660000000066666666666666666666666666bbbb66
44444444444444444444444444444444444444444444444444444444666886667776677766666666666666660000000066666666666666666666666666bbbb66
4444444400000000000000005dddddd55dddddd55dddddd55dddddd55dddddd55dddddd55dddddd55dddddd55dddddd500000000000000000000000000000000
477777d40000000000000000d5555550d5555550d5555550d5555550d5555550d5555550d5555550d5555550d555555000000000000000000000000000000000
47dddd540000000000000000d5555550d5555750d5577550d5755750d5755750d5575750d5575750d5575750d5ddd75000000000000000000000000000000000
47dddd540000000000000000d5577550d5555550d5555550d5555550d5577550d5755550d5757550d5757550d5d7705000000000000000000000000000000000
47dddd540000000000000000d5577550d5555550d5555550d5555550d5577550d5555750d5555750d5575750d5d7705000000000000000000000000000000000
47dddd540000000000000000d5555550d5755550d5755750d5755750d5755750d5757550d5757550d5757550d570005000000000000000000000000000000000
4d5555540000000000000000d5555550d5555550d5555550d5555550d5555550d5555550d5555550d5555550d555555000000000000000000000000000000000
44444444000000000000000050000005500000055000000550000005500000055000000550000005500000055000000500000000000000000000000000000000
d55555505dddddddd555555055555550d55555556666666666666666666aa666ddddddddd5555555000000000000000000000000000000000000000000000000
d5555550d5555555d555555055555550d55555556666666666666666666aa66655555555d5555555000000000000000000000000000000000000000000000000
d5555550d5555555d555555055555550d55555556666666666666666666aa66655555555d5555555000000000000000000000000000000000000000000000000
d5555550d5555555d555555055555550d5555555666aaaaaaaaaa666666aa66655555555d5555555000000000000000000000000000000000000000000000000
d5555550d5555555d555555055555550d5555555666aaaaaaaaaa666666aa66655555555d5555555000000000000000000000000000000000000000000000000
d5555550d5555555d555555055555550d5555555666aa666666aa666666aa66655555555d5555555000000000000000000000000000000000000000000000000
d5555550d5555555d555555055555550d5555555666aa666666aa666666aa66655555555d5555555000000000000000000000000000000000000000000000000
5000000550000000d55555500000000050000000666aa666666aa666666aa66655555555d5555555000000000000000000000000000000000000000000000000
ddddddd55dddddd5ddddddddddddddd5dddddddd666aa666666aa666666666665555555555555550000000000000000000000000000000000000000000000000
55555550d55555505555555555555550d5555555666aa666666aa666666666665555555555555550000000000000000000000000000000000000000000000000
55555550d55555505555555555555550d5555555666aa666666aa666666666665555555555555550000000000000000000000000000000000000000000000000
55555550d55555505555555555555550d5555555666aaaaaaaaaa666aaaaaaaa5555555555555550000000000000000000000000000000000000000000000000
55555550d55555505555555555555550d5555555666aaaaaaaaaa666aaaaaaaa5555555555555550000000000000000000000000000000000000000000000000
55555550d55555505555555555555550d55555556666666666666666666666665555555555555550000000000000000000000000000000000000000000000000
55555550d55555505555555555555550d55555556666666666666666666666665555555555555550000000000000000000000000000000000000000000000000
00000005d55555500000000055555550d55555556666666666666666666666660000000055555550000000000000000000000000000000000000000000000000
00000000000000000000000000000000666aa66666666666666bb666666bb6660000000000000000000000000000000000000000000000000000000000000000
00000000000000000000000000000000666aa66666666666666bbb6666bbb6660000000000000000000000000000000000000000000000000000000000000000
00000000000000000000000000000000666aa66666666666bbbbbbb66bbbbbbb0000000000000000000000000000000000000000000000000000000000000000
00000000000000000000000000000000aaaaaaaaaaaaaaaabbbbbbbbbbbbbbbb0000000000000000000000000000000000000000000000000000000000000000
00000000000000000000000000000000aaaaaaaaaaaaaaaabbbbbbb33bbbbbbb0000000000000000000000000000000000000000000000000000000000000000
0000000000000000000000000000000066666666666aa666333bbb3663bbb3330000000000000000000000000000000000000000000000000000000000000000
0000000000000000000000000000000066666666666aa666666bb366663bb6660000000000000000000000000000000000000000000000000000000000000000
0000000000000000000000000000000066666666666aa66666633666666336660000000000000000000000000000000000000000000000000000000000000000
00000000000000000000000000000000666aa666666aa666666bb66666bbbb660000000000000000000000000000000000000000000000000000000000000000
00000000000000000000000000000000666aa666666aa66666bbbb6666bbbb660000000000000000000000000000000000000000000000000000000000000000
00000000000000000000000000000000666aa666666aa6666bbbbbb666bbbb660000000000000000000000000000000000000000000000000000000000000000
00000000000000000000000000000000aaaaa666666aaaaabbbbbbbbbbbbbbbb0000000000000000000000000000000000000000000000000000000000000000
00000000000000000000000000000000aaaaa666666aaaaa33bbbb333bbbbbb30000000000000000000000000000000000000000000000000000000000000000
00000000000000000000000000000000666aa666666aa66666bbbb6663bbbb360000000000000000000000000000000000000000000000000000000000000000
00000000000000000000000000000000666aa666666aa66666bbbb66663bb3660000000000000000000000000000000000000000000000000000000000000000
00000000000000000000000000000000666aa666666aa66666333366666336660000000000000000000000000000000000000000000000000000000067006767
00000000000000000000000000000000000000000000000000000000000000000000000000000000000000000000000000000000000000000000000000000000
00000000000000000000000000000000000000000000000000000000000000000000000000000000000000000000000000000000000000000000000000000000
00000000000000000000000000000000000000000000000000000000000000000000000000000000000000000000000000000000000000000000000000000000
00000000000000000000000000000000000000000000000000000000000000000000000000000000850000000000000000000000000000000000000000000000
00000000000000000000000000000000000000000000000085000000000000000000000000000000000000000000000000000000000000000000000000000000
00000000000000000000000000000000000000000000000000000000000000000000000000008534754485008500000000000000000000000000000000000000
00000000858585858585858585000000000000000000003443440000000000000000000000000000000000000000000000000000008585858585858585000000
00000000000000000000000000000000000000000000000000000000000000000000000000953030303030040194000000000000000000000000000000000000
0000009540b301303066303033940000000000000000346530309400000000000000000000858585000085850000000000000085348130303030303030940000
00000000000000008500000000000000000000000000000000000000000000000000000000953020303030303094000000000000000000000000000000000000
00000000848425053030303030940000000000000034653030304485000000000000000095c03030943466d09400000000009530303131503051516430940000
000000000000853450448500000000000000000085858585858585858500000000000000009530303015c1544500000000000000008585858585858500000000
00000000009530303030203030940000000000009533303060303053940000000000000095501530046530309400000000009530313130303030517430940000
00000000009574306630309400000000000000950130305131303030304400000000000000008425848525250000000000000000950130303031303094000000
00000085853430303030303030940000000000000084356401305445000000000000000095710431303030140000000000009530313001303030516530940000
00000000000035303030f294000000000000003430303030303030513030940000000000858534500430d1304485850000000000953030513030303094000000
00009550513076303030303030940000000000000000957430304500000000000000000000053030303030309400000000009530823030303030923091940000
0000000000003430303014000000000000009540313130306030305151309400000000343030d0a0c030a03030a0409400000000953175653030513094000000
00000084848405303030303030940000000000000000957430304400000000000000000095743030301571309400000000000095513082303031303030940000
000000000095403077300194000000000000003531313130303030205030940000003430303030a0643060303045840000000000955030305130303094000000
00000000009530666730302030940000000000000000003530a05094000000000000000095741540822464019400000000000095515151303030303051940000
00000000000035303030140000000000000000008484355651303030303094000095303030140530450530207594000000000000008484354045848400000000
000000000095303030303030309400000000000000000095b3458400000000000000000000840084840084840000000000000085053030303060303030940000
00000000000095303030749400000000000000000000008484848484848400000095703015807430247030804500000000000000000000008400000000000000
00000000000084848484848484000000000000000000009540940000000000000000000000000000000000000000000000009540513030308230303030940000
00000000000000848484840000000000000000000000000000000000000000000000848495302030948484840000000000000000000000000000000000000000
00000000000000000000000000000000000000000000000084000000000000000000000000000000000000000000000000000084848484848484848484000000
00000000000000000000000000000000000000000000000000000000000000000000000095303030940000000000000000000000000000000000000000000000
00000000000000000000000000000000000000000000000000000000000000000000000000000000000000000000000000000000000000000000000000000000
00000000000000000000000000000000000000000000000000000000000000000000000000848484000000000000000000000000000000000000000000000000
00000000000000000000000000000000000000000000000000000000000000000000000000000000000000000000000000000000000000000000000000000000
00000000000000000000000000000000000000000000000000000000000000000000000000000000000000000000000000000000000000000000000000000000
00000000000000000000000000000000008585850085858500858585008585000000000000000000000000000000000000000000000000000000000000000000
00000000000000000000000000000000000000000000000000000000000000000000008585858585850000858585850000858585858500000000000000000000
00000000000000000000000000000000950130300430303004303030043072940000000000000000000000000000000000008585858500000000858585858500
00000000000000000000000000000000000000000000000085000000000000000000953030d130306394957130b39194953030a0929094850000000000000000
00008585858585858585858585850000000570303030303030303030306030940000000000000000000000000000000000953030303044000095747751307494
00000000000085000000000000000000000000858585853430448585000000000000953030303030140095305030450095303030304534534400858500000000
0095547575757575757575757564940095303030303015302030153030303094000000000000000000000000000000000034012030c192448534653030204794
00008585853433448500000000000000000095303030303030303030440000000000953020303030309495303030940095302030300430306304303044858500
0095743030303060303030603074940095303030544595303030442505757594000000000085858585858585000000009550a030d020c0313030303060305594
0095433030303030539400008585858500009530544525353030303030940000000095303020303030448525252500009530303030b330803033663030307794
009574306030303030603030307494000084252525858584250577307145840000000000347730303030d151940000000035303020d154458435643030301400
00000530303030301400003493303083940095305504300430302030309400000000955330303030307430303030440000843530301530303015303072153094
009574603030303030303030607494000095723030333024c2303030309400000000009530303020757520309400000000956730303074940095571530544694
009530303030303030449530303030450000953030a030a0a0304030309400000000008435c13030d220c2303030309400000084840035435194053014953094
00957430603030303030603030749400009543303030302483303030639400000000009530302001303060919400000000008484848484000000849531458400
009530304505303030700430203030440000953030a03030a0303030309400000085850000848405308330721530309400000000000000053004713030043094
00957430823030307130303030749400009530673076309435b373754500000000000095c0303020513030d09400000000000085858585000000853430448500
00953030043030303030b330923030409400953030a03030a0303030309400009530309400003465304525253430309400000085008595c23030303030307694
009574502081300130603030307494000095303030305344343030509400000000000095302030743030303094000000000034303074d1940095756530557594
009530305030303030a0a030303030450000953020813001a0142525250000009530304485349230300472309293140000009572247094355015306730452500
000025056030308260303030307494000000842584250530301484840000000000000095303030744082c1509400000000346530307430448534c0709120d094
003430302030303030453530303045000000953030a0a0a0a03030303094000095f2309292a03030763030306030719400009530243094008485252525340194
009574713030402081303060607494000000957024303076303044850000000000000000848484848484848400000000954071309120303030a0303030309194
95633030303030917394953070309400000000843530303030303030309400000005303030303015013030303091140000009530243094009570a03130303094
00957430603030923030603030749400000095300430304505303030440000000000000000000000000000000000000000353030303014848484058170911400
008435013030304584000084848400000000000000848435a0458484840000009543203030303024b315c0153030d09400853430043044850084353030153094
0095557575757575757575757565940000009530303030244014053074940000000000000000000000000000000000000095c0a03030c194009575756471d094
000000848484840000000000000000000000000000000095509400000000000095303030303045954024304425848400954030a030a030909400953014343094
00008484848484848484848484840000000000357130459530303030450000000000000000000000000000000000000000008484848484000000848484848400
00000000000000000000000000000000000000000000000084000000000000009530303030339400849530307394000000843580157145840000953030303094
00000000000000000000000000000000000000008484000084848484000000000000000000000000000000000000000000000000000000000000000000000000
00000000000000000000000000000000000000000000000000000000000000000084848484840000000084848400000000000084008400000000008484848400
__gff__
0000010000000404040401000000000000000001000100040000000000000000000000000000000400000000000000000000000101010101010101010101000001010101010202020101010000000000010101010102020201010000000000000101010102020000010100000000000001010101020200000101000000000000
00000000000000000000000000000000000000000000000000000000000000000000000000000000000000000000000000000000000000000000000000000000000000000000000000000000000000000000000000000000000000000000000000000000001201400000000000120140000000050d060606000000050d060606
__map__
0000000000000000000000000000000000000000000000000000000000000000000000000000000000000000000000000000000000000000000000000000000000000000000000000000000000000000000000000000000000000000000000000000000000000000000000000000000000000000000000000000000000000000
0000000000000000000000000000000000000000000000000000000000000000000000000000000000000000000000000000000000000000000000000000000000000000000000000000000000000000000000000000000000000000000000000000000000005858585858005858000000000000000000000000000000000000
0000000000000000000000000000000000000000000000000000000000000000000000000000000000000000000000000000000000000000000000000000000000000000000000000000000000000000000000005800000058000000580000000000000000435756105557421d03490000000000000000000000000000000000
0000000000000000000000000000000000000000000000000000000000000000000000000000000000000000000000000000000058585800585858585800000000000000585858585858005858000000000000595744004357490059574900000000005843030303030303400303490000000058585858585800585858000000
0000000000000000000000000000000000000000585858580000580000000000000000585858005858585800000000000000005910030340030303554649000000000059105546030303400303490000000000590c034003034458590d4900000000595603030303024603470303490000005975575756030340030303490000
0000000000005858005858000000000000000059100303034459044900000000000059100303405603030344580000000000000050030303030303034749000000000059030302030203470303490000000000590303470303030340034900000000590c0306030303470351030d490000005947510303030303030303490000
0000000000590403400303490000000000000000525003035540034400000000000059030503470303030304474900000000005903030d020c0306034100000000000000500303034703470305490000000000590303470603030310194900000000595757460303025603425757490000005947420303030303030303490000
00000000000050030303034900000000000000594703030303030305490000000000590303030203030303034749000000000059030303470303280303490000000000590c030303020302030d490000000000590303470303030302044900000000004852500303030303494848000000005956400303030303030303490000
00000000005910030303540000000000000000005003030354500354000000000000005003030303030306034749000000000059575702560319021845490000000000595702575756035557574900000000005903034703030303555749000000000059054703030303545858580000000059040a03100a0a0a030303490000
00000000000053055448000000000000000000594703034143560349000000000000590303030303020303035549000000000059030303030303290347490000000000597703030303030a0303490000000000590303470303030303034900000000005903550203030340030303490000005945510303030303030341000000
0000000000000048000000000000000000000059470303030303034900000000000059030303510303030303034900000000005903030303030304024749000000000059030303037702030303490000000000590303020303035450034900000000005976030303030347030303490000005947420303030303030303490000
0000000000000000000000000000000000000000484848484848480000000000000000484848590303035103034900000000000050460303030303054749000000000000530303030347045448000000000000590c030502034159030d4900000000000048485303035174030603490000005947420303030303030a54000000
0000000000000000000000000000000000000000000000000000000000000000000000000000004848480048480000000000005903555757515757575649000000000000004848484848480000000000000000005303030303474203034900000000000000005957574953030345490000005947420303030a03510549000000
0000000000000000000000000000000000000000000000000000000000000000000000000000000000000000000000000000000048484848004848484800000000000000000000000000000000000000000000000048484848480048480000000000000000000048480059041c47490000000048004848484848004800000000
0000000000000000000000000000000000000000000000000000000000000000000000000000000000000000000000000000000000000000000000000000000000000000000000000000000000000000000000000000000000000000000000000000000000000000000000484848000000000000000000000000000000000000
0000000000000000000000000000000000000000000000000000000000000000000000000000000000000000000000000000000000000000000000000000000000000000000000000000000000000000000000000000000000000000000000000000000000000000000000000000000000000000000000000000000000000000
0000000000000000000000000000000000000000000000000000000000000000000000000000000000000000000000000000000000000000000000000000000000000000000000000000000000000000000000000000000000000000000000000000000000000000000000000000000000000000000000000000000000000000
0000000000000000000000000000000000000000000000000000000000000000000000000000000000000000000000000000000000000000000000000000000000000000000000000000000000000000000000000000000000000000000000000000000000000000000000000000000000000000000058000000000000000000
0000000000000000000000000000000000000000000000000000000000000000000000000000000000000000000000000000005858005800585858585800000000000000000000000000000000000000000000000000000000000000000000000000000000000000000000000000000000000000005929495858005858000000
000000000058585800585858000000000000000000580000000000000000000000005858005800000000585800000000000059100340084057575757464900000000000000000000580000000000000000000000000000000000000000000000000000000000000000000000000000000000000000591c420303400303490000
000000005904031d420303034900000000000000430549000000585800000000005957574057495800590403440000000000590303030303030303034100000000000058585800430744585858580000000000000058585858585858000000000000000058585858585858580000000000000000000048590303031c03490000
0000000000525252430303034900000000000059470349585859040349000000004303030303405749430303034400000000594603030306030302034749000000005910030340030303471d471d4900000000005910031503030303490000000000005915031d03035557574900000000000000000000005003415252580000
00000000590303030303030a49000000000000005003400303445003490000005903030303032903400366030347440000005955020303030303030355490000000059030303030305034703020349000000000059030303030303034900000000000059180303030a03100a4900000000000000000000430303030347034900
000000005903035103030319490000000000004303030303030329034400000059030d02030203030303030303510c490000590c05030303190246030d49000000005903031c03030303020303034900000000005903030303150303490000000000005903030203030302044900000000000000000059030303020302034900
000000005903034003020303490000000000590c03035103030306030d490000005057740303030203030303034003490000590303030328030355025749000000000052524852506557645448480000000000005913030303025757490000000000005903030303030355410000000000000000000043030302030303034900
00000000590303060303030349000000000000530341585003030345540000005903100203030329030303030303194900005903030303025746455608490000000059030d400303020c07445858000000000000590303030303040549000000000000590303060303030319490000000000000000431d545303030351034900
000000005903030303030341000000000000005903470303030303540000000059030256030303030303030218030549000059460303030303027404034900000000590c031d030303035103030d4900000000005903030303030313490000000000005957461c030d510c054900000000000000435603444310034159034900
000000005903031c030303034900000000000059030210020a02574900000000590303032803517603030303030354000000595557020303034574030349000000005903030303030303400302044900000000000048484848484848000000000000000048484848480048480000000000000059470306032741501d40034900
000000005957575105511003490000000000005903030a030a03034900000000004848484848004848484848484800000000590303555757514751030349000000005903030303510303471c471c4900000000000000000000000000000000000000000000000000000000000000000000000058500303030303030303034900
00000000004848004800484800000000000000004848484848484800000000000000000000000000000000000000000000000048484848480048004848000000000000484848480048484848484800000000000000000000000000000000000000000000000000000000000000000000000059270303030a0a0a0a0304540000
0000000000000000000000000000000000000000000000000000000000000000000000000000000000000000000000000000000000000000000000000000000000000000000000000000000000000000000000000000000000000000000000000000000000000000000000000000000000000048530303544848530554000000
0000000000000000000000000000000000000000000000000000000000000000000000000000000000000000000000000000000000000000000000000000000000000000000000000000000000000000000000000000000000000000000000000000000000000000000000000000000000000000004848000000004800000000
